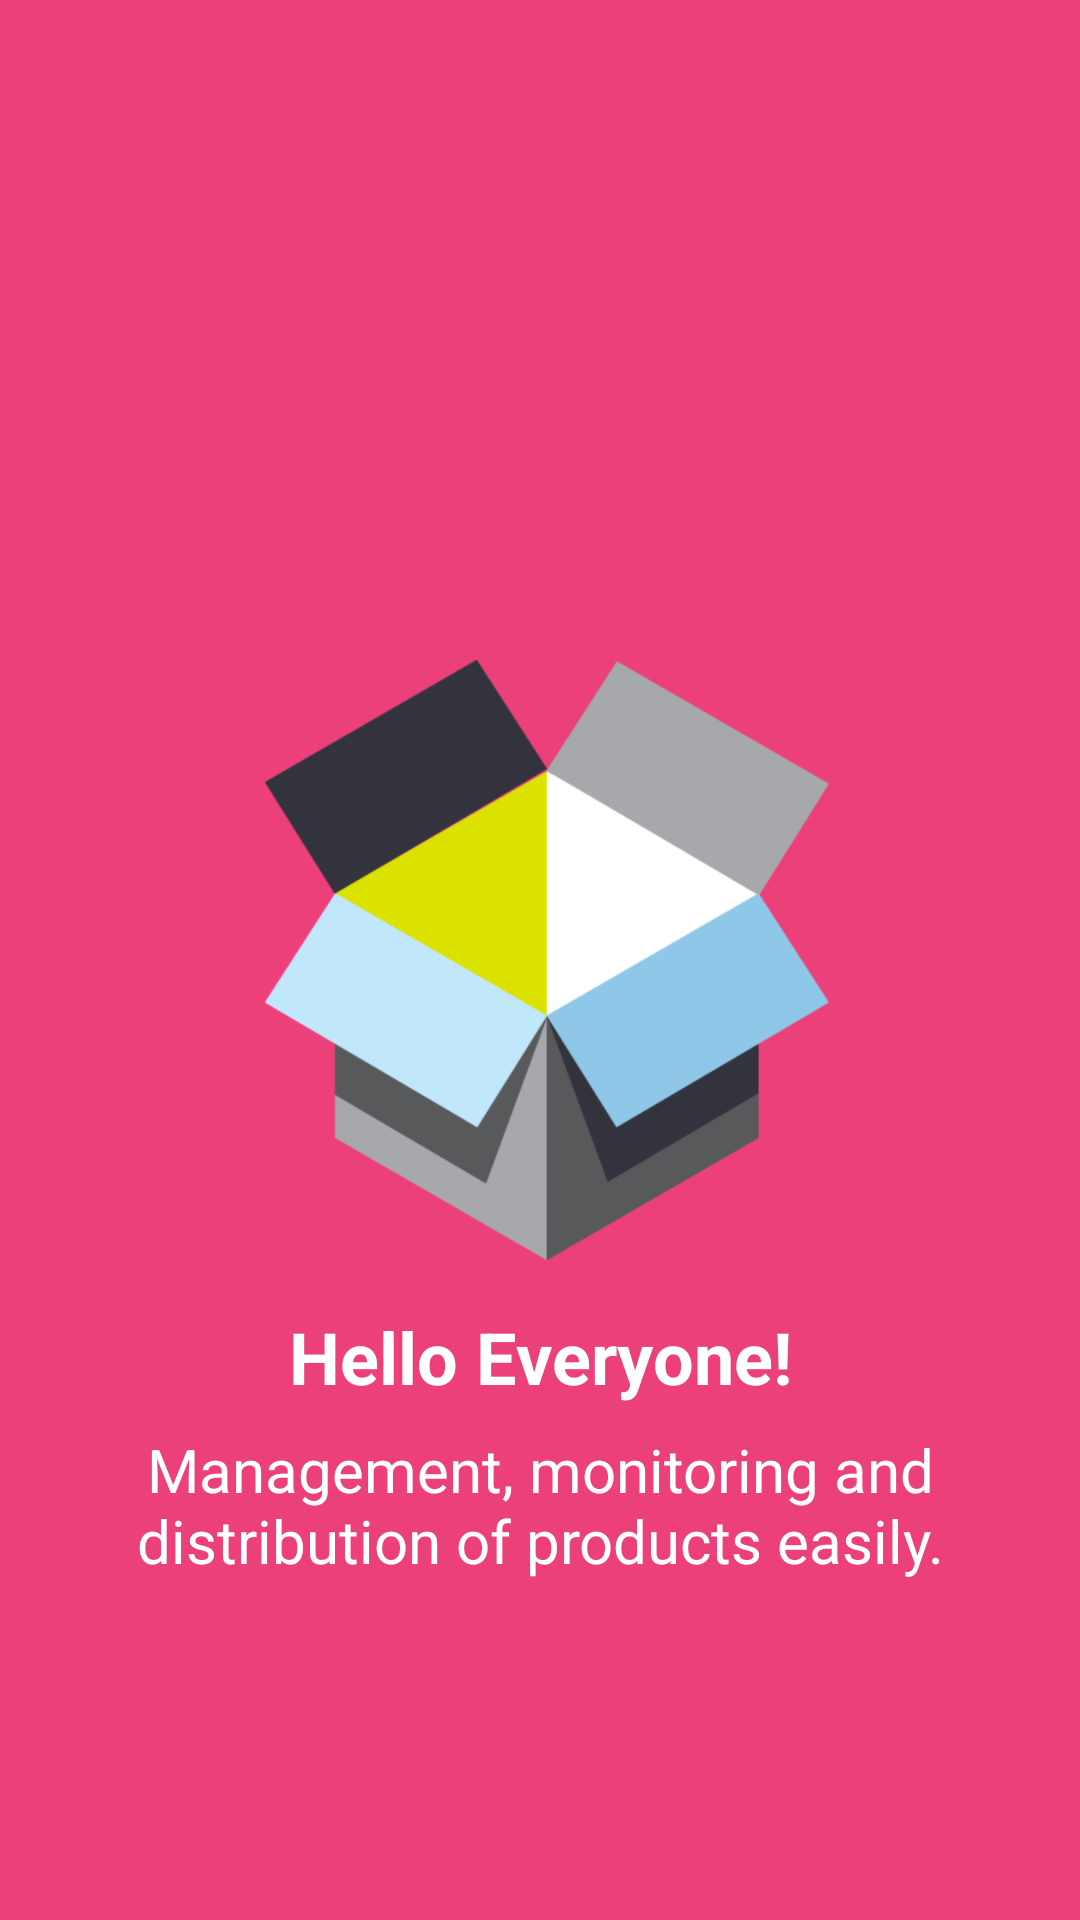

The Android layout XML behind this screen, and the referenced resources:
<!-- AndroidManifest.xml: application theme AppTheme.NoActionBar -->
<!-- res/layout/slide_2.xml -->
<?xml version="1.0" encoding="utf-8"?>
<android.support.constraint.ConstraintLayout xmlns:android="http://schemas.android.com/apk/res/android"
    xmlns:app="http://schemas.android.com/apk/res-auto"
    android:layout_width="match_parent"
    android:layout_height="match_parent"
    android:background="#EC407A">

    <ImageView
        android:id="@+id/img_product_sl2"
        android:layout_width="200dp"
        android:layout_height="200dp"
        android:layout_marginEnd="8dp"
        android:layout_marginStart="8dp"
        android:src="@drawable/img_product"
        app:layout_constraintBottom_toBottomOf="parent"
        app:layout_constraintEnd_toEndOf="parent"
        app:layout_constraintStart_toStartOf="parent"
        app:layout_constraintTop_toTopOf="parent" />

    <TextView
        android:id="@+id/title_sl2"
        android:layout_width="wrap_content"
        android:layout_height="wrap_content"
        android:layout_marginEnd="8dp"
        android:layout_marginStart="8dp"
        android:layout_marginTop="16dp"
        android:text="@string/hello"
        android:textColor="#FFFFFF"
        android:textSize="24sp"
        android:textStyle="bold"
        app:layout_constraintEnd_toEndOf="parent"
        app:layout_constraintStart_toStartOf="parent"
        app:layout_constraintTop_toBottomOf="@+id/img_product_sl2" />

    <TextView
        android:id="@+id/sub_title_sl2"
        android:layout_width="wrap_content"
        android:layout_height="wrap_content"
        android:layout_marginTop="8dp"
        android:gravity="center_horizontal"
        android:paddingEnd="32dp"
        android:paddingStart="32dp"
        android:text="@string/sub_title"
        android:textAppearance="@style/TextAppearance.AppCompat"
        android:textColor="#FFFFFF"
        android:textSize="20sp"
        app:layout_constraintEnd_toEndOf="parent"
        app:layout_constraintStart_toStartOf="parent"
        app:layout_constraintTop_toBottomOf="@+id/title_sl2" />
</android.support.constraint.ConstraintLayout>
<!-- resources referenced by this layout -->
<resources>
  <!-- drawable img_product: png bitmap (drawable, 15846 bytes) -->
  <string name="hello">Hello Everyone!</string>
  <string name="sub_title">Management, monitoring and distribution of products easily.</string>
  <style name="AppTheme.NoActionBar">
          <item name="windowActionBar">false</item>
          <item name="windowNoTitle">true</item>
      </style>
</resources>
